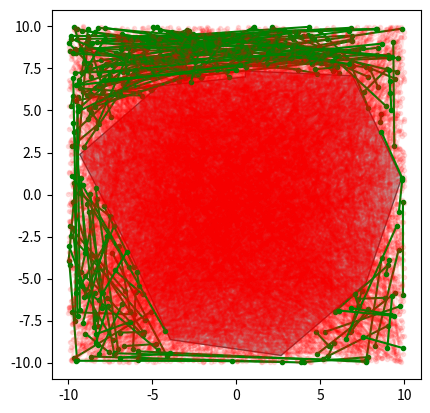

Python code for this plot:
# [redacted]
# [email redacted]

import numpy as np, matplotlib.pyplot as plt
from scipy.spatial import ConvexHull

class Obstacle(object):

    def __init__(self, x, y, dlb, dub, nvert):

        # cartesian position
        self.p = np.array([x, y], float)

        # radius bounds
        self.rlb, self.rub = dlb/2, dub/2

        # number of vertices
        self.n = nvert

        # generate verticies
        self.gen_verts()

    def gen_verts(self):

        # angles
        thetas = np.linspace(0, 2*np.pi, self.n) + np.random.uniform(0, 2*np.pi)

        # vertices
        self.verts = np.vstack(([
            # random radius
            np.random.uniform(self.rlb, self.rub)*
            # x and y from theta
            np.array([np.cos(theta), np.sin(theta)]) +
            # position wrt origin
            self.p
            for theta in thetas
        ]))

    def point_inside(self, p):

        # extract point
        x, y = p

        # first vertex
        x0, y0 = self.verts[0, 0], self.verts[0, 1]

        inside = False
        for i in range(self.n + 1):
            x1, y1 = self.verts[i%self.n, 0], self.verts[i%self.n, 1]
            if y > min(y0, y1):
                if y <= max(y0, y1):
                    if x <= max(x0, x1):
                        if y0 != y1:
                            xints = (y-y0)*(x1-x0)/(y1-y0)+x0
                        if x0 == x1 or x <= xints:
                            inside = not inside
            x0, y0 = x1, y1

        return inside

    def line_intersect(self, p):

        # line in question
        a = p[0, :]
        b = p[1, :]

        # first check whether verticies are inside
        if any([self.point_inside(a), self.point_inside(b)]):
            return True

        # vector
        ab = b - a

        # check each edge
        for i in range(self.n - 1):

            # vertex line
            c = self.verts[i, :]
            d = self.verts[i+1, :]

            # vectors
            cd = d - c
            bc = c - b
            bd = d - b
            da = a - d
            db = b - d

            # proper intersction
            if np.cross(ab, bc)*np.cross(ab, bd) < 0 and np.cross(cd, da)*np.cross(cd, db) < 0:
                return True
        return False

    def lines_intersect(self, p):

        for i in range(len(p) - 1):

            line = p[i:i+2, :]
            if self.line_intersect(line):
                return True
        return False

    def plot(self, ax=None):

        if ax is None:
            fig, ax = plt.subplots(1)

        ax.fill(self.verts[:,0], self.verts[:,1], 'gray', alpha=0.6, ec='k')

        return ax


if __name__ == '__main__':

    # instantiate obstacle
    obs = Obstacle(0, 0, 10, 20, 10)

    # plot obstacle
    ax = obs.plot()

    # line
    for i in range(4000):
        line = np.random.uniform(-10, 10, (2,2))
        if obs.lines_intersect(line):
            ax.plot(line[:,0], line[:,1], 'r.-', alpha=0.1)
        else:
            ax.plot(line[:,0], line[:,1], 'g.-')

    ax.set_aspect('equal')
    plt.show()
